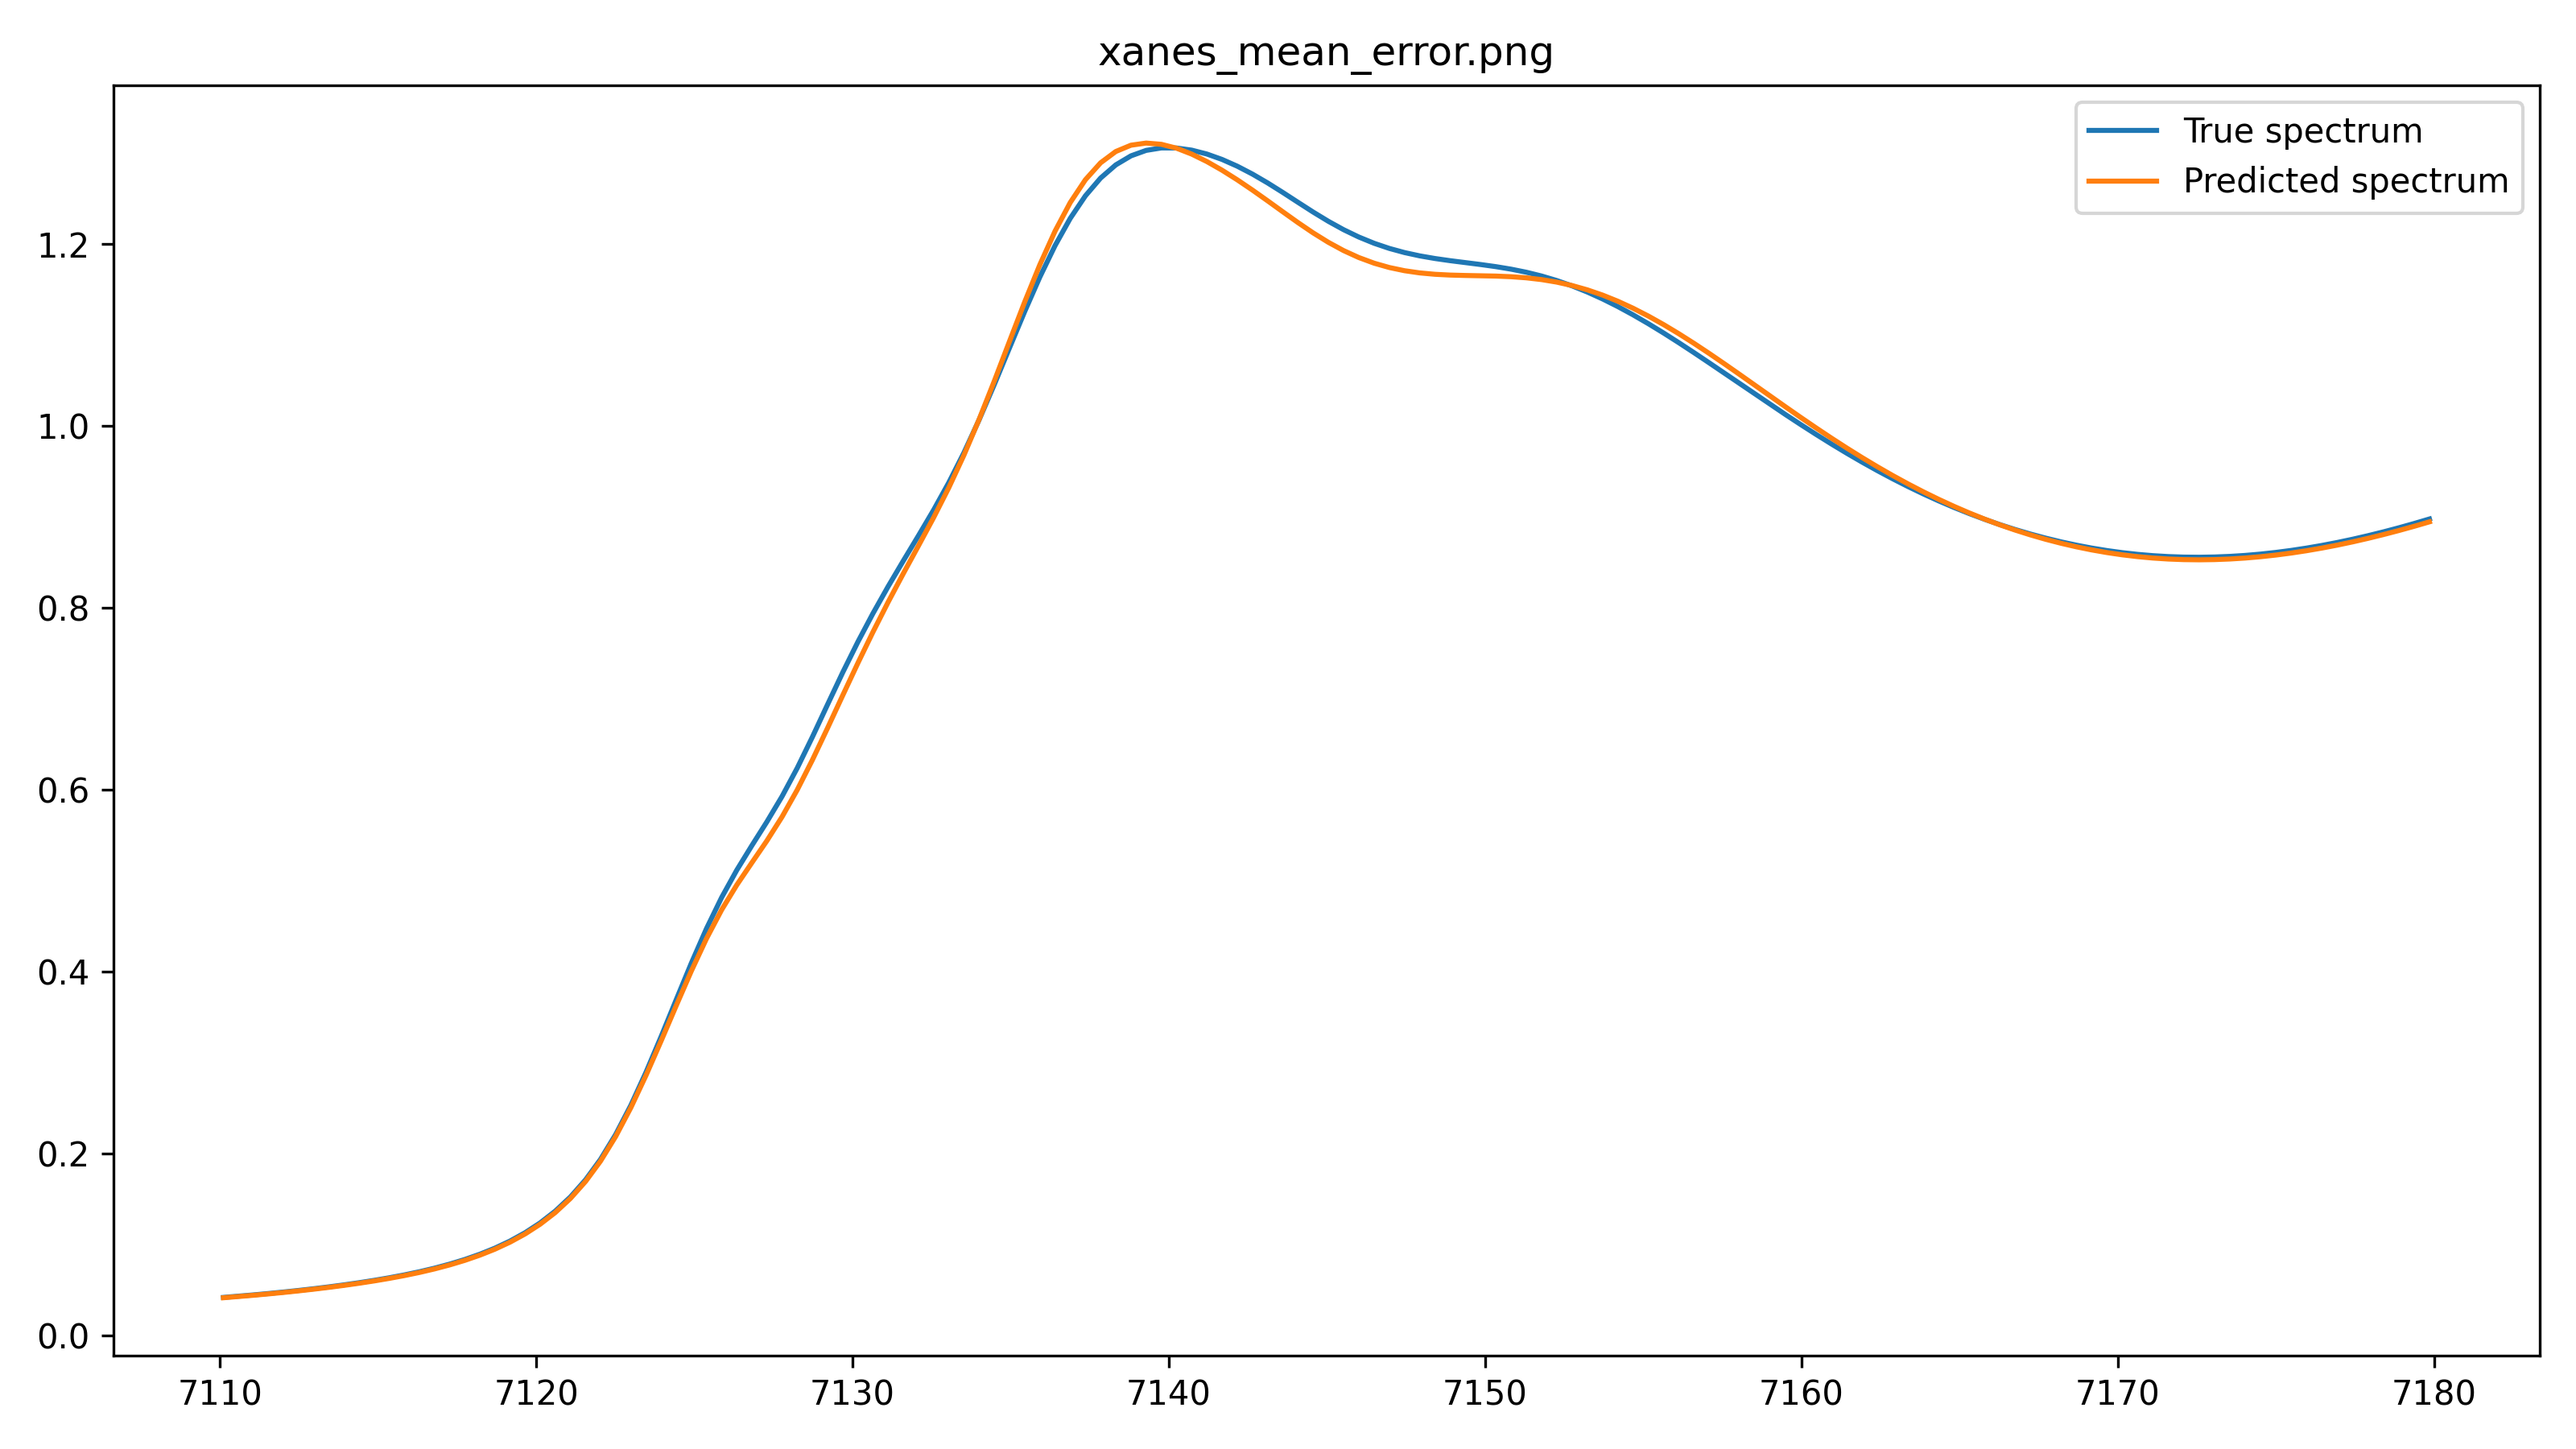

Values plotted in this chart, from the file beside it:
True spectrum x: 7.110113000000000284e+0…, 7.110592999999999847e+03, 7.111063000000000102e+03, 7.111542999999999665e+03, 7.112023000000000138e+03, 7.112493000000000393e+03, 7.112972999999999956e+03, 7.113453000000000429e+03, 7.113922999999999774e+03, 7.114403000000000247e+03, 7.114882999999999811e+03, 7.115353000000000065e+03, 7.115832999999999629e+03, 7.116313000000000102e+03, 7.116783000000000357e+03, 7.117262999999999920e+03, 7.117743000000000393e+03, 7.118222999999999956e+03, 7.118693000000000211e+03, 7.119172999999999774e+03, 7.119653000000000247e+03, 7.120122999999999593e+03, 7.120603000000000065e+03, 7.121082999999999629e+03
True spectrum y: 4.152542471730499840e-0…, 4.288354475354769907e-02, 4.429843792129770086e-02, 4.583915421212200053e-02, 4.748682603755730036e-02, 4.921520587998250151e-02, 5.111131420937550102e-02, 5.315560976850969982e-02, 5.531889893995960150e-02, 5.771493779751170339e-02, 6.032576837290269667e-02, 6.312067399613040253e-02, 6.626933177145739873e-02, 6.979235088779750518e-02, 7.366770134795530556e-02, 7.813944371265990618e-02, 8.323123563992469720e-02, 8.907180723683590096e-02, 9.567396711060090209e-02, 1.035227560949130987e-01, 1.127476396676531933e-01, 1.234257176303353992e-01, 1.364170129752259875e-01, 1.520446892258995875e-01
Predicted spectrum x: 7.1101130000000002…, 7.110592999999999847e+03, 7.111063000000000102e+03, 7.111542999999999665e+03, 7.112023000000000138e+03, 7.112493000000000393e+03, 7.112972999999999956e+03, 7.113453000000000429e+03, 7.113922999999999774e+03, 7.114403000000000247e+03, 7.114882999999999811e+03, 7.115353000000000065e+03, 7.115832999999999629e+03, 7.116313000000000102e+03, 7.116783000000000357e+03, 7.117262999999999920e+03, 7.117743000000000393e+03, 7.118222999999999956e+03, 7.118693000000000211e+03, 7.119172999999999774e+03, 7.119653000000000247e+03, 7.120122999999999593e+03, 7.120603000000000065e+03, 7.121082999999999629e+03
Predicted spectrum y: 4.1157555687964392…, 4.249749838289884618e-02, 4.389322717374750937e-02, 4.541283219296247953e-02, 4.703767303200011990e-02, 4.874185155683156273e-02, 5.061115108403597962e-02, 5.262628625966415258e-02, 5.475848417382649103e-02, 5.711987752735284141e-02, 5.969279608463041314e-02, 6.244703900271015434e-02, 6.554997967978294648e-02, 6.902221855473744672e-02, 7.284231205692189015e-02, 7.725127094185421650e-02, 8.227310767308118611e-02, 8.803579629571077481e-02, 9.455341327525829120e-02, 1.023071901631605052e-01, 1.114289295559462573e-01, 1.219998217989122502e-01, 1.348775928159362536e-01, 1.503888800132078818e-01
